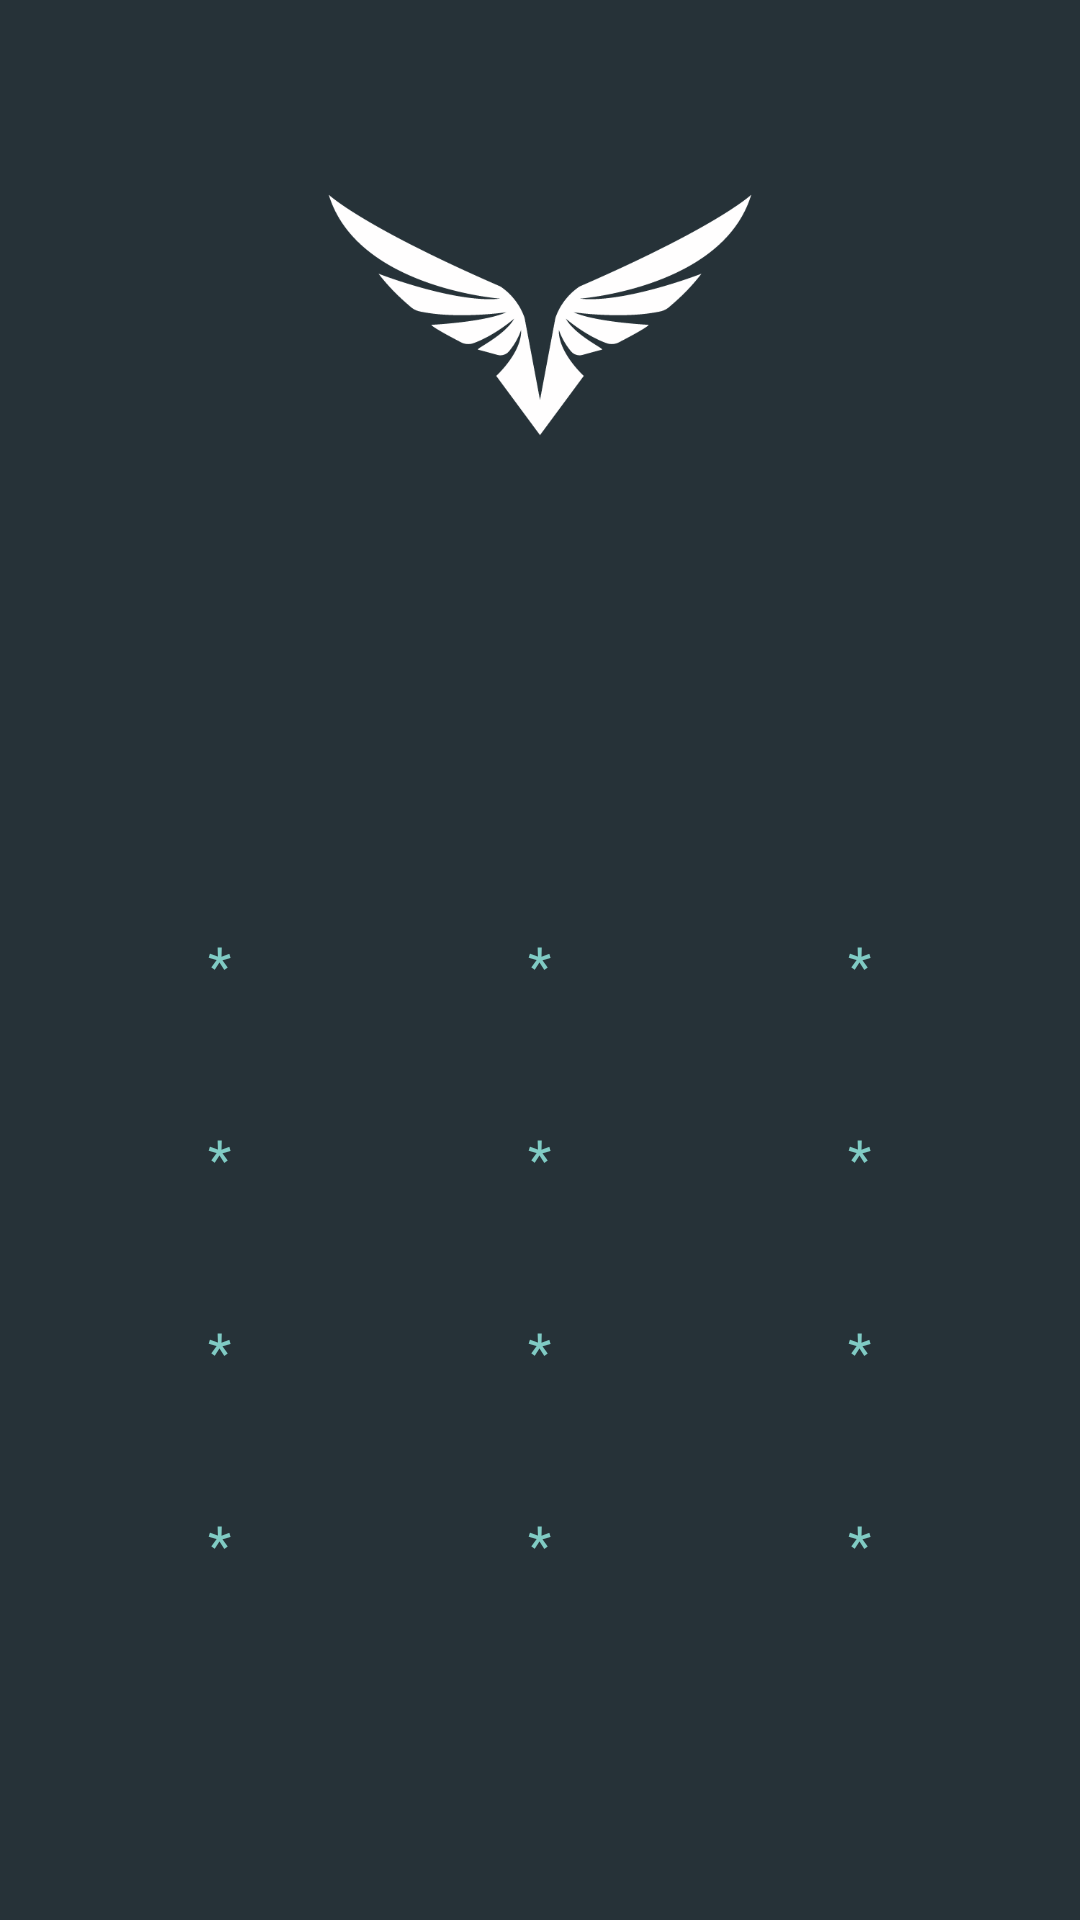

This screen was rendered from an Android layout file. Write that file and the resources it references.
<!-- AndroidManifest.xml: application theme AppTheme -->
<!-- res/layout/password_gate.xml -->
<?xml version="1.0" encoding="utf-8"?>
<LinearLayout
	xmlns:android="http://schemas.android.com/apk/res/android"
	android:layout_width="match_parent"
	android:layout_height="match_parent"
	android:background="@color/blue_grey_900"
	android:orientation="vertical">

	<LinearLayout
		android:orientation="vertical"
		android:layout_width="match_parent"
		android:layout_height="match_parent"
		android:gravity="top|center"
		android:padding="20dp"
		android:layout_weight="1.0">

		<LinearLayout
			android:orientation="vertical"
			android:layout_width="match_parent"
			android:layout_height="wrap_content"
			android:layout_gravity="center_horizontal"
			android:gravity="center"
			android:padding="10dp">

			<ImageView
				android:layout_width="150dp"
				android:layout_height="150dp"
				android:id="@+id/imageView5"
				android:src="@drawable/falcon_icon_white"/>

		</LinearLayout>

		<LinearLayout
			android:orientation="vertical"
			android:layout_width="match_parent"
			android:layout_height="wrap_content">

			<LinearLayout
				android:orientation="horizontal"
				android:layout_width="match_parent"
				android:layout_height="wrap_content"
				android:gravity="center">

				<EditText
					android:layout_width="wrap_content"
					android:layout_height="wrap_content"
					android:inputType="textPassword"
					android:padding="10dp"
					android:textColor="@color/TextColor_White"
					android:id="@+id/password_display"
					android:enabled="false"
					android:focusable="false"
					android:background="@color/blue_grey_900"
					android:textAlignment="center"
					android:textIsSelectable="false"
					android:textSize="30dp"/>

			</LinearLayout>

		</LinearLayout>

		<LinearLayout
			android:layout_height="match_parent"
			android:layout_width="match_parent"
			android:layout_weight="1"
			android:orientation="vertical">

			<RelativeLayout
				android:layout_height="wrap_content"
				android:layout_width="match_parent"
				android:gravity="center">

				<TextView
					android:layout_height="wrap_content"
					android:textAppearance="?android:attr/textAppearanceSmall"
					android:layout_width="wrap_content"
					android:padding="10dp"
					android:textColor="@color/deep_teal_200"
					android:id="@+id/password_hint"/>

			</RelativeLayout>

			<LinearLayout
				android:layout_height="wrap_content"
				android:layout_width="match_parent"
				android:orientation="horizontal"
				android:id="@+id/keybord_row1">

				<include
					layout="@layout/password_keybord"
					android:layout_height="wrap_content"
					android:layout_width="match_parent"
					android:layout_weight="1.0"
					android:id="@+id/keybord_num1"/>

				<include
					layout="@layout/password_keybord"
					android:layout_height="wrap_content"
					android:layout_width="match_parent"
					android:layout_weight="1.0"
					android:id="@+id/keybord_num2"/>

				<include
					layout="@layout/password_keybord"
					android:layout_height="wrap_content"
					android:layout_width="match_parent"
					android:layout_weight="1.0"
					android:id="@+id/keybord_num3"/>

			</LinearLayout>

			<LinearLayout
				android:layout_height="wrap_content"
				android:layout_width="match_parent"
				android:orientation="horizontal"
				android:id="@+id/keybord_row2">

				<include
					layout="@layout/password_keybord"
					android:layout_height="wrap_content"
					android:layout_width="match_parent"
					android:layout_weight="1.0"
					android:id="@+id/keybord_num4"/>

				<include
					layout="@layout/password_keybord"
					android:layout_height="wrap_content"
					android:layout_width="match_parent"
					android:layout_weight="1.0"
					android:id="@+id/keybord_num5"/>

				<include
					layout="@layout/password_keybord"
					android:layout_height="wrap_content"
					android:layout_width="match_parent"
					android:layout_weight="1.0"
					android:id="@+id/keybord_num6"/>

			</LinearLayout>

			<LinearLayout
				android:layout_height="wrap_content"
				android:layout_width="match_parent"
				android:orientation="horizontal"
				android:id="@+id/keybord_row3">

				<include
					layout="@layout/password_keybord"
					android:layout_height="wrap_content"
					android:layout_width="match_parent"
					android:layout_weight="1.0"
					android:id="@+id/keybord_num7"/>

				<include
					layout="@layout/password_keybord"
					android:layout_height="wrap_content"
					android:layout_width="match_parent"
					android:layout_weight="1.0"
					android:id="@+id/keybord_num8"/>

				<include
					layout="@layout/password_keybord"
					android:layout_height="wrap_content"
					android:layout_width="match_parent"
					android:layout_weight="1.0"
					android:id="@+id/keybord_num9"/>

			</LinearLayout>

			<LinearLayout
				android:layout_height="wrap_content"
				android:layout_width="match_parent"
				android:orientation="horizontal"
				android:id="@+id/keybord_row4">

				<include
					layout="@layout/password_keybord"
					android:layout_height="wrap_content"
					android:layout_width="match_parent"
					android:layout_weight="1.0"
					android:id="@+id/keybord_clear"/>

				<include
					layout="@layout/password_keybord"
					android:layout_height="wrap_content"
					android:layout_width="match_parent"
					android:layout_weight="1.0"
					android:id="@+id/keybord_num0"/>

				<include
					layout="@layout/password_keybord"
					android:layout_height="wrap_content"
					android:layout_width="match_parent"
					android:layout_weight="1.0"
					android:id="@+id/keybord_done"/>

			</LinearLayout>

		</LinearLayout>

	</LinearLayout>

</LinearLayout>
<!-- res/layout/password_keybord.xml (included above) -->
<?xml version="1.0" encoding="utf-8"?>
<LinearLayout
	xmlns:android="http://schemas.android.com/apk/res/android"
	android:layout_width="wrap_content"
	android:layout_height="wrap_content"
	android:orientation="vertical"
	android:gravity="center"
	android:clickable="true"
	android:padding="20dp"
	android:background="?attr/selectableItemBackgroundBorderless">


	<TextView
		android:id="@+id/sub_num_text"
		android:textColor="@color/deep_teal_200"
		android:layout_height="wrap_content"
		android:textAppearance="?android:attr/textAppearanceMedium"
		android:layout_width="wrap_content"
		android:text="*"
		android:textAlignment="center"/>

</LinearLayout>
<!-- resources referenced by this layout -->
<resources>
  <color name="TextColor_White">#ffffffff</color>
  <color name="blue_grey_900">#ff263238</color>
  <color name="deep_teal_200">#ff80cbc4</color>
  <!-- drawable falcon_icon_white: png bitmap (drawable, 12533 bytes) -->
  <style name="AppTheme" parent="Theme.AppCompat.Light.NoActionBar">
  
      <item name="colorPrimary">#424242</item>
      <item name="colorPrimaryDark">@color/colorPrimaryDark</item>
      <item name="colorAccent">#80CBC4</item>
      
  
  </style>
  <color name="colorPrimaryDark">#263238</color>
</resources>
